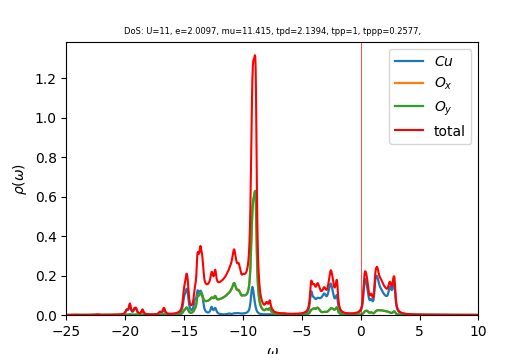

The table this chart was drawn from, first rows:
w	up_1	up_2	up_3	cumul_up_1	cumul_up_2	cumul_up_3	
-25	0.0001655	0.000151	0.000151	0	0	0
-24.96	0.0001682	0.0001518	0.0001518	5.8937e-06	5.3191e-06	5.31919e-06
-24.93	0.0001712	0.0001527	0.0001527	1.18904e-05	1.06684e-05	1.06686e-05
-24.89	0.0001744	0.0001536	0.0001536	1.80011e-05	1.60486e-05	1.60489e-05
-24.86	0.000178	0.0001545	0.0001545	2.42389e-05	2.14604e-05	2.14609e-05
-24.82	0.0001821	0.0001554	0.0001554	3.06205e-05	2.69048e-05	2.69054e-05
-24.79	0.0001868	0.0001564	0.0001564	3.71665e-05	3.23828e-05	3.23836e-05
-24.75	0.0001923	0.0001574	0.0001574	4.39038e-05	3.78957e-05	3.78967e-05
-24.72	0.0001988	0.0001584	0.0001584	5.08671e-05	4.34453e-05	4.34465e-05
-24.68	0.0002065	0.0001595	0.0001595	5.81029e-05	4.90337e-05	4.90352e-05
-24.65	0.0002161	0.0001607	0.0001607	6.56748e-05	5.46639e-05	5.46656e-05
-24.61	0.0002283	0.000162	0.000162	7.3672e-05	6.03398e-05	6.0342e-05
-24.58	0.0002441	0.0001635	0.0001635	8.22233e-05	6.60674e-05	6.60699e-05
-24.54	0.0002654	0.0001652	0.0001652	9.15204e-05	7.18549e-05	7.18581e-05
-24.51	0.000295	0.0001673	0.0001673	0.0001019	7.77155e-05	7.77193e-05
-24.47	0.0003375	0.0001699	0.00017	0.0001137	8.36689e-05	8.36736e-05
-24.44	0.0003987	0.0001734	0.0001734	0.0001276	8.97442e-05	8.975e-05
-24.4	0.0004816	0.0001778	0.0001779	0.0001445	9.59742e-05	9.59815e-05
-24.37	0.0005693	0.0001824	0.0001825	0.0001645	0.0001024	0.0001024
-24.33	0.0006175	0.0001851	0.0001852	0.0001861	0.0001088	0.0001089
-24.3	0.0006174	0.0001854	0.0001856	0.0002077	0.0001153	0.0001154
-24.26	0.0006226	0.0001858	0.000186	0.0002295	0.0001219	0.0001219
-24.23	0.0006735	0.0001879	0.0001881	0.0002531	0.0001284	0.0001285
-24.19	0.0007634	0.0001915	0.0001917	0.0002799	0.0001351	0.0001352
-24.16	0.000826	0.0001942	0.0001944	0.0003088	0.000142	0.000142
-24.12	0.0007863	0.0001932	0.0001933	0.0003364	0.0001487	0.0001488
-24.09	0.0006685	0.0001897	0.0001898	0.0003598	0.0001554	0.0001554
-24.05	0.0005437	0.0001863	0.0001863	0.0003788	0.0001619	0.0001619
-24.02	0.0004477	0.000184	0.000184	0.0003945	0.0001683	0.0001684
-23.98	0.0003822	0.0001827	0.0001828	0.0004079	0.0001747	0.0001748
-23.95	0.0003388	0.0001822	0.0001823	0.0004198	0.0001811	0.0001812
-23.91	0.0003098	0.0001822	0.0001823	0.0004306	0.0001875	0.0001876
-23.88	0.00029	0.0001825	0.0001826	0.0004408	0.0001939	0.000194
-23.84	0.0002764	0.0001831	0.0001831	0.0004505	0.0002003	0.0002004
-23.81	0.000267	0.0001837	0.0001837	0.0004598	0.0002068	0.0002068
-23.77	0.0002605	0.0001845	0.0001845	0.000469	0.0002132	0.0002133
-23.74	0.0002562	0.0001854	0.0001854	0.0004779	0.0002197	0.0002198
-23.7	0.0002534	0.0001863	0.0001863	0.0004868	0.0002262	0.0002263
-23.67	0.0002518	0.0001873	0.0001873	0.0004956	0.0002328	0.0002329
-23.63	0.0002512	0.0001883	0.0001883	0.0005044	0.0002394	0.0002395
-23.6	0.0002514	0.0001894	0.0001894	0.0005133	0.000246	0.0002461
-23.56	0.0002523	0.0001905	0.0001905	0.0005221	0.0002527	0.0002528
-23.53	0.0002538	0.0001916	0.0001916	0.000531	0.0002594	0.0002595
-23.49	0.0002558	0.0001928	0.0001928	0.0005399	0.0002662	0.0002662
-23.46	0.0002583	0.000194	0.000194	0.000549	0.000273	0.000273
-23.42	0.0002613	0.0001952	0.0001952	0.0005582	0.0002798	0.0002799
-23.39	0.0002648	0.0001964	0.0001964	0.0005674	0.0002867	0.0002868
-23.35	0.0002688	0.0001977	0.0001977	0.0005768	0.0002936	0.0002937
-23.32	0.0002733	0.0001991	0.0001991	0.0005864	0.0003006	0.0003007
-23.28	0.0002784	0.0002004	0.0002004	0.0005962	0.0003076	0.0003077
-23.25	0.0002841	0.0002018	0.0002018	0.0006061	0.0003147	0.0003147
-23.21	0.0002906	0.0002033	0.0002033	0.0006163	0.0003218	0.0003219
-23.18	0.0002979	0.0002048	0.0002048	0.0006267	0.000329	0.000329
-23.14	0.0003062	0.0002063	0.0002063	0.0006375	0.0003362	0.0003363
-23.11	0.0003158	0.000208	0.0002079	0.0006485	0.0003435	0.0003436
-23.07	0.0003269	0.0002097	0.0002097	0.00066	0.0003508	0.0003509
-23.04	0.0003398	0.0002115	0.0002115	0.0006719	0.0003583	0.0003583
-23	0.0003553	0.0002135	0.0002134	0.0006843	0.0003657	0.0003658
-22.97	0.0003739	0.0002156	0.0002156	0.0006974	0.0003733	0.0003733
-22.93	0.0003969	0.000218	0.000218	0.0007113	0.0003809	0.000381
... 940 more rows
